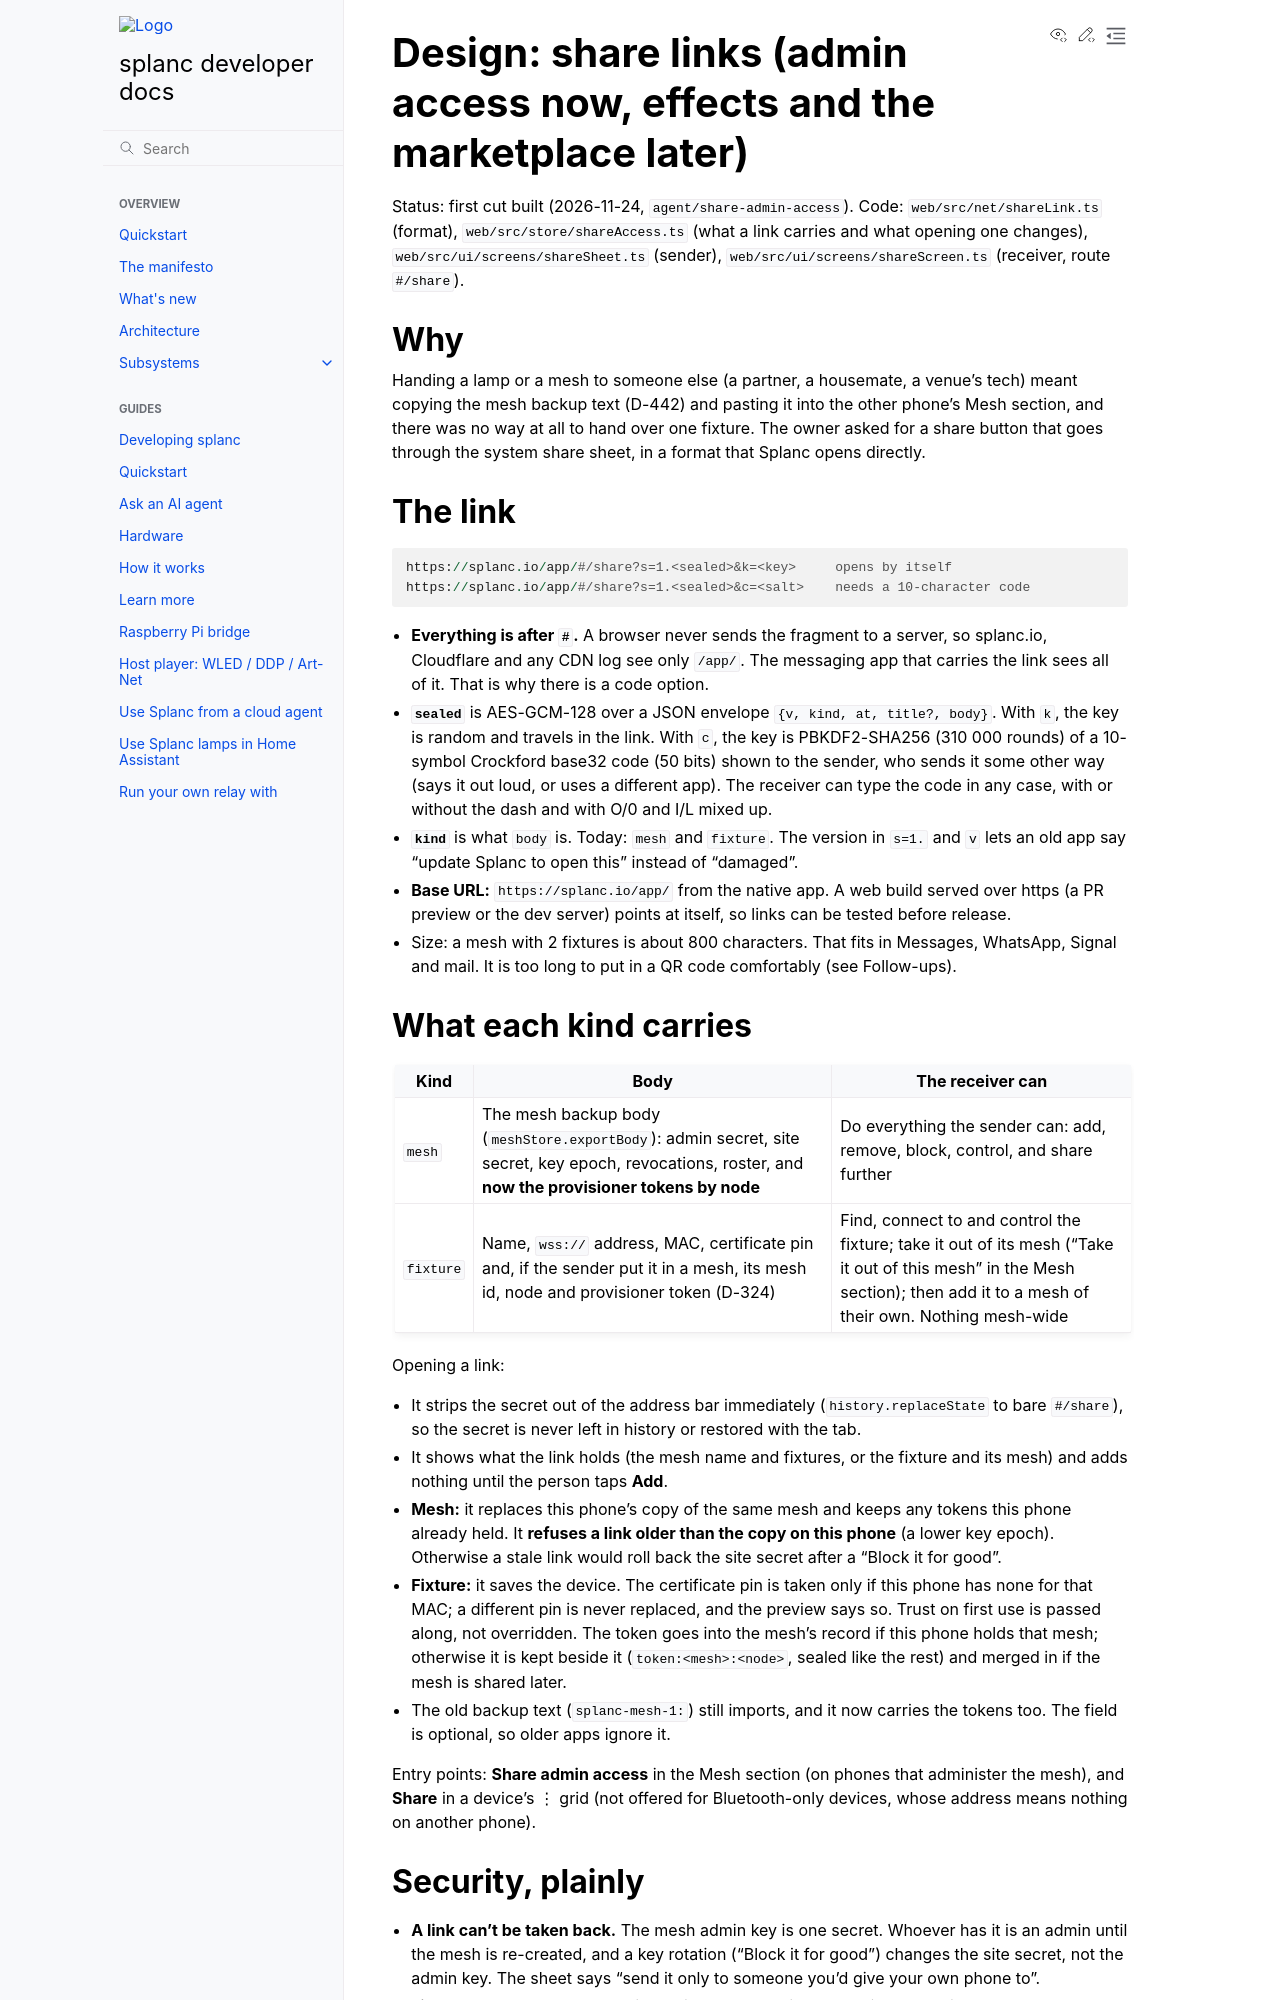

repository: fughilli/splanc · page: pr-preview/pr-686/docs/docs/design/share-links.html · generator: sphinx

# Design: share links (admin access now, effects and the marketplace later)

Status: first cut built (2026-11-24, `agent/share-admin-access`). Code:
`web/src/net/shareLink.ts` (format), `web/src/store/shareAccess.ts` (what a link carries and
what opening one changes), `web/src/ui/screens/shareSheet.ts` (sender),
`web/src/ui/screens/shareScreen.ts` (receiver, route `#/share`).

## Why

Handing a lamp or a mesh to someone else (a partner, a housemate, a venue's tech) meant
copying the mesh backup text (D-442) and pasting it into the other phone's Mesh section, and
there was no way at all to hand over one fixture. The owner asked for a share button that goes
through the system share sheet, in a format that Splanc opens directly.

## The link

```
https://splanc.io/app/#/share?s=1.<sealed>&k=<key>     opens by itself
https://splanc.io/app/#/share?s=1.<sealed>&c=<salt>    needs a 10-character code
```

- **Everything is after `#`.** A browser never sends the fragment to a server, so splanc.io,
  Cloudflare and any CDN log see only `/app/`. The messaging app that carries the link sees
  all of it. That is why there is a code option.
- **`sealed`** is AES-GCM-128 over a JSON envelope `{v, kind, at, title?, body}`. With `k`,
  the key is random and travels in the link. With `c`, the key is PBKDF2-SHA256 (310 000
  rounds) of a 10-symbol Crockford base32 code (50 bits) shown to the sender, who sends it
  some other way (says it out loud, or uses a different app). The receiver can type the code
  in any case, with or without the dash and with O/0 and I/L mixed up.
- **`kind`** is what `body` is. Today: `mesh` and `fixture`. The version in `s=1.` and `v`
  lets an old app say "update Splanc to open this" instead of "damaged".
- **Base URL:** `https://splanc.io/app/` from the native app. A web build served over https
  (a PR preview or the dev server) points at itself, so links can be tested before release.
- Size: a mesh with 2 fixtures is about 800 characters. That fits in Messages, WhatsApp,
  Signal and mail. It is too long to put in a QR code comfortably (see Follow-ups).

## What each kind carries

| Kind | Body | The receiver can |
| --- | --- | --- |
| `mesh` | The mesh backup body (`meshStore.exportBody`): admin secret, site secret, key epoch, revocations, roster, and **now the provisioner tokens by node** | Do everything the sender can: add, remove, block, control, and share further |
| `fixture` | Name, `wss://` address, MAC, certificate pin and, if the sender put it in a mesh, its mesh id, node and provisioner token (D-324) | Find, connect to and control the fixture; take it out of its mesh ("Take it out of this mesh" in the Mesh section); then add it to a mesh of their own. Nothing mesh-wide |

Opening a link:

- It strips the secret out of the address bar immediately (`history.replaceState` to bare
  `#/share`), so the secret is never left in history or restored with the tab.
- It shows what the link holds (the mesh name and fixtures, or the fixture and its mesh) and
  adds nothing until the person taps **Add**.
- **Mesh:** it replaces this phone's copy of the same mesh and keeps any tokens this phone
  already held. It **refuses a link older than the copy on this phone** (a lower key epoch).
  Otherwise a stale link would roll back the site secret after a "Block it for good".
- **Fixture:** it saves the device. The certificate pin is taken only if this phone has none
  for that MAC; a different pin is never replaced, and the preview says so. Trust on first
  use is passed along, not overridden. The token goes into the mesh's record if this phone
  holds that mesh; otherwise it is kept beside it (`token:<mesh>:<node>`, sealed like the
  rest) and merged in if the mesh is shared later.
- The old backup text (`splanc-mesh-1:`) still imports, and it now carries the tokens too.
  The field is optional, so older apps ignore it.

Entry points: **Share admin access** in the Mesh section (on phones that administer the mesh),
and **Share** in a device's ⋮ grid (not offered for Bluetooth-only devices, whose address
means nothing on another phone).
